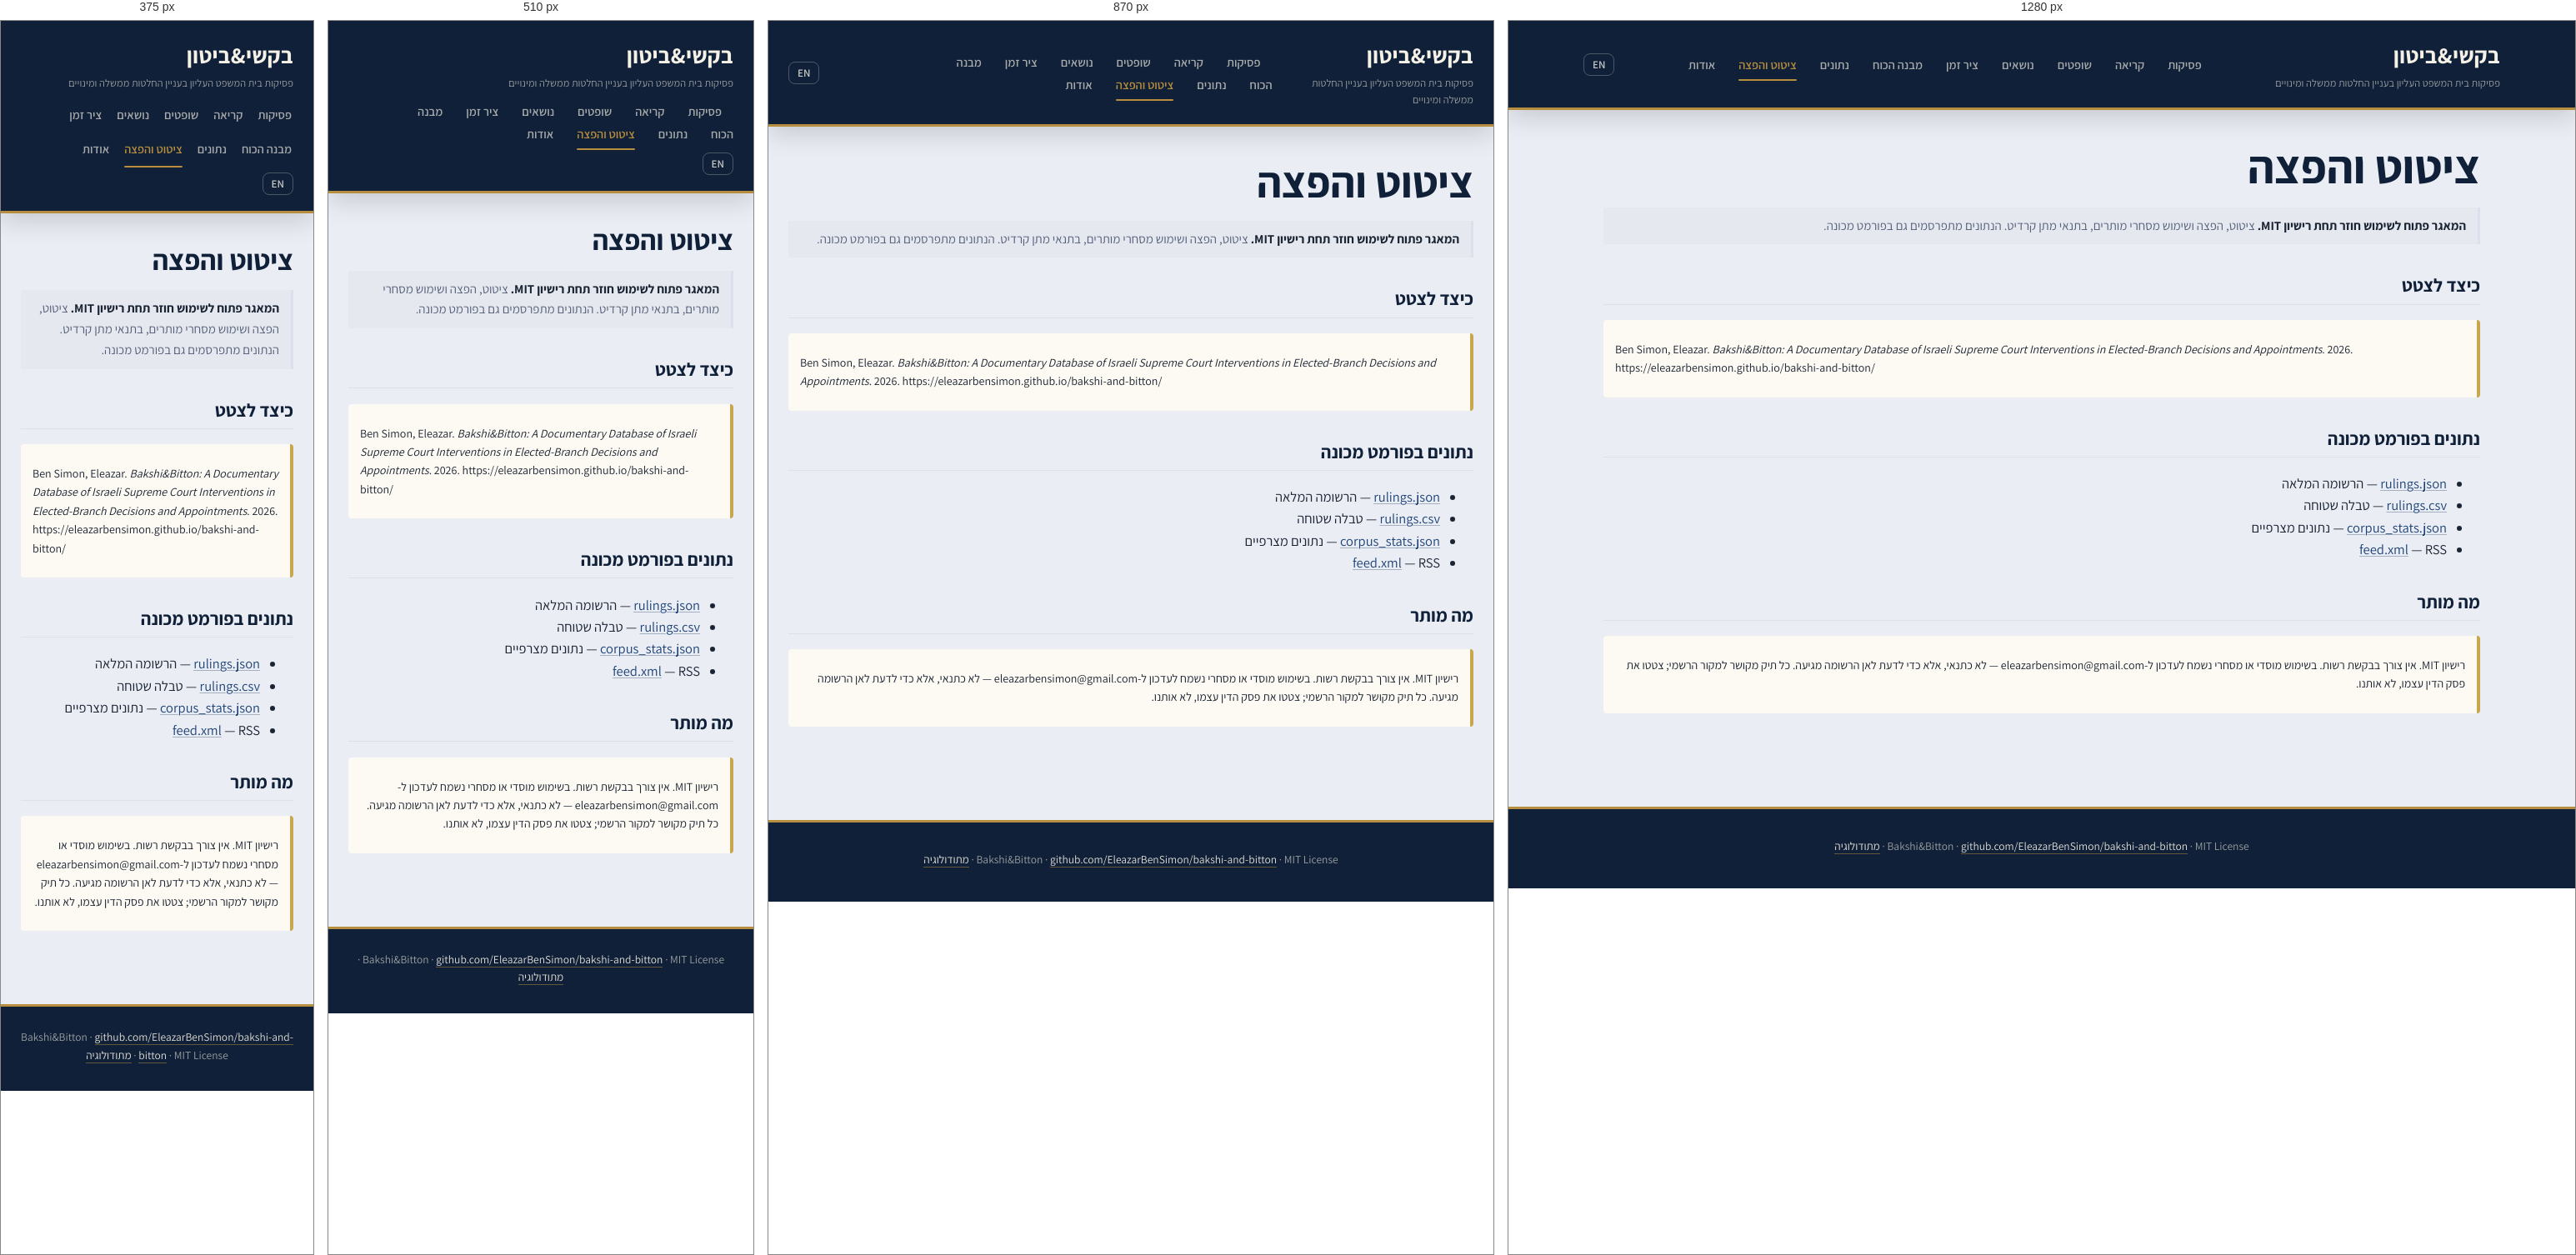
Rendered at 375 px, 510 px, 870 px and 1280 px, left to right.

<!-- file: cite.html -->
<!DOCTYPE html>
<html lang="he">
<head>
<meta name="google-site-verification" content="xjBO4qp4oVELM3i_R8MDu1IgT9S9u0hNMyDfKPHIWd4">
<meta charset="UTF-8">
<meta name="viewport" content="width=device-width, initial-scale=1">
<meta name="robots" content="max-image-preview:large">
<title>Bakshi&Bitton · ציטוט והפצה / Cite & Share</title>
<link rel="icon" href="assets/favicon.svg" type="image/svg+xml">
<meta name="description" content="כיצד לצטט ולהפיץ את מאגר בקשי וביטון — פורמטים אקדמיים, קישורים יציבים, וייצוא נתונים.">
<link rel="canonical" href="https://eleazarbensimon.github.io/bakshi-and-bitton/cite.html">
<meta property="og:type" content="website">
<meta property="og:site_name" content="Bakshi&amp;Bitton · בקשי&amp;ביטון">
<meta property="og:title" content="ציטוט והפצה">
<meta property="og:description" content="כיצד לצטט ולהפיץ את מאגר בקשי וביטון — פורמטים אקדמיים, קישורים יציבים, וייצוא נתונים.">
<meta property="og:url" content="https://eleazarbensimon.github.io/bakshi-and-bitton/cite.html">
<meta property="og:image" content="https://eleazarbensimon.github.io/bakshi-and-bitton/assets/og-default.png">
<meta property="og:locale" content="he_IL">
<meta property="og:locale:alternate" content="en_US">
<meta name="twitter:card" content="summary_large_image">
<meta name="twitter:site" content="@EleazarBenSimon">
<meta name="twitter:creator" content="@EleazarBenSimon">
<meta name="twitter:title" content="ציטוט והפצה">
<meta name="twitter:description" content="כיצד לצטט ולהפיץ את מאגר בקשי וביטון — פורמטים אקדמיים, קישורים יציבים, וייצוא נתונים.">
<meta name="twitter:image" content="https://eleazarbensimon.github.io/bakshi-and-bitton/assets/og-default.png">
<link rel="stylesheet" href="assets/style.css?v=83fbcdf3">
<link rel="alternate" type="application/rss+xml" title="Bakshi&Bitton — new rulings" href="feed.xml">
</head>
<body>
<div id="root"><!-- PRERENDER:MAIN:BEGIN -->
<header><div class="header-inner"><div><a class="logo" href="index.html">בקשי&amp;ביטון<span class="logo-sub">פסיקות בית המשפט העליון בעניין החלטות ממשלה ומינויים</span></a></div><nav><a href="index.html">פסיקות</a><a href="reading.html">קריאה</a><a href="justices.html">שופטים</a><a href="tags.html">נושאים</a><a href="timeline.html">ציר זמן</a><a href="reading-power-structure.html">מבנה הכוח</a><a href="stats.html">נתונים</a><a href="cite.html" style="font-weight:600;color:var(--accent)">ציטוט והפצה</a><a href="about.html">אודות</a></nav><button class="lang-toggle" data-spa="cite.html" onclick="localStorage.setItem('bakshi-and-bitton-lang','en');location.href=this.dataset.spa">EN</button></div></header><main><h1>ציטוט והפצה</h1><p class="ruling-definition" dir="auto"><strong>המאגר פתוח לשימוש חוזר תחת רישיון MIT.</strong> ציטוט, הפצה ושימוש מסחרי מותרים, בתנאי מתן קרדיט. הנתונים מתפרסמים גם בפורמט מכונה.</p><h2>כיצד לצטט</h2><div class="notes-box"><p dir="auto">Ben Simon, Eleazar. <em>Bakshi&amp;Bitton: A Documentary Database of Israeli Supreme Court Interventions in Elected-Branch Decisions and Appointments</em>. 2026. https://eleazarbensimon.github.io/bakshi-and-bitton/</p></div><h2>נתונים בפורמט מכונה</h2><ul><li><a href="_data/rulings.json">rulings.json</a> — הרשומה המלאה</li><li><a href="_data/rulings.csv">rulings.csv</a> — טבלה שטוחה</li><li><a href="_data/corpus_stats.json">corpus_stats.json</a> — נתונים מצרפיים</li><li><a href="feed.xml">feed.xml</a> — RSS</li></ul><h2>מה מותר</h2><div class="notes-box"><p dir="auto">רישיון MIT. אין צורך בבקשת רשות. בשימוש מוסדי או מסחרי נשמח לעדכון ל-eleazarbensimon@gmail.com — לא כתנאי, אלא כדי לדעת לאן הרשומה מגיעה. כל תיק מקושר למקור הרשמי; צטטו את פסק הדין עצמו, לא אותנו.</p></div></main><footer>Bakshi&Bitton · <a href="https://github.com/EleazarBenSimon/bakshi-and-bitton">github.com/EleazarBenSimon/bakshi-and-bitton</a> · MIT License · <a href="https://github.com/EleazarBenSimon/bakshi-and-bitton/blob/main/METHODOLOGY.md">מתודולוגיה</a></footer>
<!-- PRERENDER:MAIN:END --></div>
<script src="assets/app.js?v=10b10049"></script>
<script>
(async function () {
  const { t, el, renderHeader, renderFooter, lang } = window.CO;
  const root = document.getElementById("root");
  document.documentElement.lang = lang;

  root.append(renderHeader("cite"));

  const main = el("main", {});

  if (lang === "he") {
    main.innerHTML = `
      <h1>ציטוט והפצה</h1>
      <p class="page-intro">פרויקט בקשי וביטון מתפרסם כדי שייעשה בו שימוש: לציטוט במחקר, לעבודת מודעות, לכתיבה עיתונאית, להגנה משפטית. הדף הזה מאגד את הפורמטים והכלים שמקלים את השימוש.</p>

      <h2>ציטוט אקדמי של הפרויקט כולו</h2>

      <h3>BibTeX</h3>
      <pre><code>@misc{bakshibitton2026,
  title  = {Bakshi\\&Bitton: A Documentary Database of Israeli Supreme Court
            Interventions in Elected-Branch Decisions and Appointments},
  author = {{Eleazar Ben Simon}},
  year   = {2026},
  url    = {https://eleazarbensimon.github.io/bakshi-and-bitton/},
  note   = {Accessed: YYYY-MM-DD}
}</code></pre>

      <h3>שיקגו (Author-Date)</h3>
      <p style="font-family: serif; font-size: 15px;">
      Ben Simon, Eleazar. 2026. <em>Bakshi&Bitton: A Documentary Database of Israeli Supreme Court Interventions in Elected-Branch Decisions and Appointments</em>. https://eleazarbensimon.github.io/bakshi-and-bitton/ (accessed YYYY-MM-DD).
      </p>

      <h3>APA</h3>
      <p style="font-family: serif; font-size: 15px;">
      Ben Simon, E. (2026). <em>Bakshi&Bitton: A documentary database of Israeli Supreme Court interventions in elected-branch decisions and appointments</em>. Retrieved YYYY-MM-DD from https://eleazarbensimon.github.io/bakshi-and-bitton/
      </p>

      <h2>ציטוט פסיקה ספציפית מהמאגר</h2>
      <p>השכבה התיעודית של הפרויקט מקושרת תמיד למקור הרשמי. בעת הציטוט, צטטו את פסק-הדין הרשמי ישירות וצרפו את הפניית הפרויקט כמקור משני:</p>
      <pre><code>בג"ץ 5658/23 התנועה למען איכות השלטון נ' הכנסת (1.1.2024).
מתועד גם ב: Bakshi&Bitton, &lt;https://eleazarbensimon.github.io/bakshi-and-bitton/ruling-5658-23.html&gt;</code></pre>

      <h2>ציטוט מאמר/הסבר משכבת התוכן</h2>
      <p>פריט תוכן (מאמר, הסבר, מסמך דפוסים) מצוטט עם שם הפריט, תאריך וכתובת:</p>
      <pre><code>בקשי וביטון, "מבנק מזרחי לבג"ץ 5658/23: רישום תיעודי של שלושים שנות מסלול דוקטרינלי," 2026-05-23,
&lt;https://eleazarbensimon.github.io/bakshi-and-bitton/reading-from-bank-mizrahi-to-hcj-5658-23.html&gt;</code></pre>

      <hr style="margin: 32px 0; border: none; border-top: 1px solid var(--border);">

      <h1>הפצה ושיתוף</h1>

      <h2>קישורים קבועים (Permalinks)</h2>
      <ul>
        <li><strong>דף הבית:</strong> <code>https://eleazarbensimon.github.io/bakshi-and-bitton/</code></li>
        <li><strong>פסיקה ספציפית:</strong> <code>.../ruling-&lt;case-id-slug&gt;.html</code></li>
        <li><strong>פרופיל שופט/ת:</strong> <code>.../justice.html?slug=&lt;justice-slug&gt;</code></li>
        <li><strong>מאמר/הסבר:</strong> <code>.../reading-&lt;piece-slug&gt;.html</code></li>
        <li><strong>מאגר נתונים (JSON):</strong> <code>.../_data/rulings.json</code></li>
        <li><strong>מאגר נתונים (CSV):</strong> <code><a href="_data/rulings.csv">.../_data/rulings.csv</a></code></li>
        <li><strong>הזנת RSS:</strong> <code><a href="feed.xml">.../feed.xml</a></code></li>
      </ul>

      <h2>הורדה לעיון לא-מקוון</h2>
      <p>כל עמוד באתר ניתן להדפסה כ-PDF דרך הדפדפן (Cmd/Ctrl + P → "שמור כ-PDF"). גיליון הסגנון מותאם להדפסה — ה-PDF יוצא נקי, ללא תפריטים, עם כתובות מלאות ליד כל קישור.</p>

      <h2 id="data-download">הורדת מאגר הנתונים</h2>
      <p>שתי גרסאות:</p>
      <ul>
        <li><strong>JSON</strong> (מובנה, מתאים לעיבוד תכנותי): <a href="_data/rulings.json">rulings.json</a></li>
        <li><strong>CSV</strong> (שטוח, מתאים ל-Excel / Google Sheets / R / pandas): <a href="_data/rulings.csv">rulings.csv</a></li>
      </ul>
      <p>שני הקבצים מתעדכנים אוטומטית עם כל הוספת פסיקה חדשה.</p>

      <h2>שיתוף ברשתות חברתיות</h2>
      <p>נוסחים מוכנים לשיתוף:</p>
      <p style="background:var(--accent-soft);padding:12px 16px;border-radius:6px;font-family:ui-monospace,'SF Mono',Menlo,monospace;font-size:13px;">
      בקשי וביטון — מאגר תיעודי של פסיקות בית המשפט העליון בעניין החלטות ממשלה ומינויים. מקור מובְנה, מקושר למקור הרשמי, פתוח לשימוש: https://eleazarbensimon.github.io/bakshi-and-bitton/
      </p>

      <h2>בקשת ייחוס</h2>
      <p>הפרויקט פתוח לשימוש חופשי תחת רישיון MIT (תוכן וקוד). בעת ציטוט, נבקש (לא דרישה משפטית — בקשה הוגנת):</p>
      <ul>
        <li>לקשר חזרה לכתובת מקור (אתר הפרויקט או הפסיקה הספציפית)</li>
        <li>לציין את שם הפרויקט ("בקשי וביטון" / "Bakshi&Bitton") כשמתאים</li>
        <li>בשימוש מסחרי או מוסדי — לעדכן את צוות הפרויקט (eleazarbensimon@gmail.com) כדי שנוכל ללמוד איך הפרויקט משרת בפועל</li>
      </ul>
    `;
  } else {
    main.innerHTML = `
      <h1>Cite & Share</h1>
      <p class="page-intro">Bakshi&Bitton is published so it will be used: for academic citation, awareness work, journalism, legal defense. This page collects the formats and tools that make using it easy.</p>

      <h2>Academic citation of the project as a whole</h2>

      <h3>BibTeX</h3>
      <pre><code>@misc{bakshibitton2026,
  title  = {Bakshi\\&Bitton: A Documentary Database of Israeli Supreme Court
            Interventions in Elected-Branch Decisions and Appointments},
  author = {{Eleazar Ben Simon}},
  year   = {2026},
  url    = {https://eleazarbensimon.github.io/bakshi-and-bitton/},
  note   = {Accessed: YYYY-MM-DD}
}</code></pre>

      <h3>Chicago (Author-Date)</h3>
      <p style="font-family: serif; font-size: 15px;">
      Ben Simon, Eleazar. 2026. <em>Bakshi&Bitton: A Documentary Database of Israeli Supreme Court Interventions in Elected-Branch Decisions and Appointments</em>. https://eleazarbensimon.github.io/bakshi-and-bitton/ (accessed YYYY-MM-DD).
      </p>

      <h3>APA</h3>
      <p style="font-family: serif; font-size: 15px;">
      Ben Simon, E. (2026). <em>Bakshi&Bitton: A documentary database of Israeli Supreme Court interventions in elected-branch decisions and appointments</em>. Retrieved YYYY-MM-DD from https://eleazarbensimon.github.io/bakshi-and-bitton/
      </p>

      <h2>Citing a specific ruling from the database</h2>
      <p>The documentary layer always links to the official source. When citing, cite the official ruling directly and add the project as a secondary reference:</p>
      <pre><code>HCJ 5658/23 Movement for Quality Government v. The Knesset (Jan. 1, 2024).
Also documented at: Bakshi&Bitton, &lt;https://eleazarbensimon.github.io/bakshi-and-bitton/ruling-5658-23.html&gt;</code></pre>

      <h2>Citing an essay / explainer from the content layer</h2>
      <p>A content piece (essay, explainer, pattern document) is cited with its title, date, and URL:</p>
      <pre><code>Bakshi&Bitton, "From Bank Mizrahi to HCJ 5658/23: A Documentary Record of Thirty Years of Doctrinal Arc," May 23, 2026,
&lt;https://eleazarbensimon.github.io/bakshi-and-bitton/reading-from-bank-mizrahi-to-hcj-5658-23.html&gt;</code></pre>

      <hr style="margin: 32px 0; border: none; border-top: 1px solid var(--border);">

      <h1>Distribute & Share</h1>

      <h2>Permalinks</h2>
      <ul>
        <li><strong>Home:</strong> <code>https://eleazarbensimon.github.io/bakshi-and-bitton/</code></li>
        <li><strong>Specific ruling:</strong> <code>.../ruling-&lt;case-id-slug&gt;.html</code></li>
        <li><strong>Justice profile:</strong> <code>.../justice.html?slug=&lt;justice-slug&gt;</code></li>
        <li><strong>Essay / explainer:</strong> <code>.../reading-&lt;piece-slug&gt;.html</code></li>
        <li><strong>Data (JSON):</strong> <code>.../_data/rulings.json</code></li>
        <li><strong>Data (CSV):</strong> <code><a href="_data/rulings.csv">.../_data/rulings.csv</a></code></li>
        <li><strong>RSS feed:</strong> <code><a href="feed.xml">.../feed.xml</a></code></li>
      </ul>

      <h2>Download for offline reading</h2>
      <p>Any page on the site can be printed to PDF via the browser (Cmd/Ctrl + P → "Save as PDF"). The print stylesheet is tuned for clean output — no menus, full URLs printed next to each link.</p>

      <h2 id="data-download">Download the database</h2>
      <p>Two formats:</p>
      <ul>
        <li><strong>JSON</strong> (structured, suitable for programmatic processing): <a href="_data/rulings.json">rulings.json</a></li>
        <li><strong>CSV</strong> (flat, suitable for Excel / Google Sheets / R / pandas): <a href="_data/rulings.csv">rulings.csv</a></li>
      </ul>
      <p>Both files regenerate automatically with every ruling addition.</p>

      <h2>Social-media share snippet</h2>
      <p>Ready text:</p>
      <p style="background:var(--accent-soft);padding:12px 16px;border-radius:6px;font-family:ui-monospace,'SF Mono',Menlo,monospace;font-size:13px;">
      Bakshi&Bitton — documentary database of Israeli Supreme Court rulings on government decisions and appointments. Structured, source-linked, open to use: https://eleazarbensimon.github.io/bakshi-and-bitton/
      </p>

      <h2>Attribution request</h2>
      <p>The project is openly licensed under MIT (code and content). When citing, please (a fair request — not a legal demand):</p>
      <ul>
        <li>Link back to the source URL (project home or specific ruling)</li>
        <li>Name the project ("Bakshi&Bitton") when appropriate</li>
        <li>For commercial or institutional use, let the project team know (eleazarbensimon@gmail.com) so we can learn how the project is actually serving</li>
      </ul>
    `;
  }

  root.append(main);
  root.append(renderFooter());
})();
</script>
</body>
</html>


/* @media block from assets/style.css */
@media (max-width: 600px) {
  .why-matters-body { font-size: 15.5px; }
}

/* @media block from assets/style.css */
@media (max-width: 700px) {
  .header-inner { flex-direction: column; align-items: flex-start; gap: 8px; }
  .ruling-detail-grid { grid-template-columns: 1fr; gap: 4px; }
  .ruling-detail-grid dt { padding-top: 8px; }
  table { font-size: 13px; }
  th, td { padding: 8px; }
  /* Prevent any element from forcing the body wider than the viewport on mobile */
  html, body { overflow-x: hidden; }
  main { max-width: 100vw; overflow-x: hidden; }
  .table-scroll table { min-width: 640px; }
}

/* @media block from assets/style.css */
@media (max-width: 700px) {
  .content-article { padding: 20px; }
  .article-body { font-size: 15px; }
  .reading-item { padding: 12px 14px; }
}

/* @media block from assets/style.css */
@media (max-width: 720px) {
  .curve-zoom-label { display: none; }
  .curve-zoom-bar { gap: 4px; justify-content: stretch; }
  .curve-zoom-btn {
    font-size: 12px;
    padding: 8px 10px;
    flex: 1 1 0;
    min-width: 70px;
  }
}

/* @media block from assets/style.css */
@media (max-width: 980px) {
  .content-layout { grid-template-columns: 1fr; }
  .content-layout > .content-article { padding: 24px 22px; }
}

/* @media block from assets/style.css */
@media (max-width: 980px) {
  .toc-sidebar {
    position: static;
    max-height: 0;
    overflow: hidden;
    padding: 0;
    margin: 0;
    transition: max-height 0.3s ease;
  }
  .toc-sidebar--open {
    max-height: 50vh;
    overflow-y: auto;
    padding: 14px 0 18px;
    margin-bottom: 12px;
  }
  .toc-mobile-toggle { display: block; }
}

/* @media block from assets/style.css */
@media (max-width: 600px) {
  .ruling-hero { padding: 18px 16px; }
  .rh-case { font-size: 26px; }
  .rh-summary { font-size: 16.5px; }
}

/* @media block from assets/style.css */
@media (max-width: 600px) {
  .reading-hero-title { font-size: 28px; }
  .article-title { font-size: 24px; }
  .content-article .article-body { font-size: 16px; line-height: 1.75; }
  .quick-answer-body { font-size: 15px; }
  .reading-grid { grid-template-columns: 1fr; gap: 14px; }
  .reading-card { padding: 18px 18px 14px; }
  .card-title { font-size: 16.5px; }
  .read-next-grid { grid-template-columns: 1fr; }
  .back-to-top { bottom: 16px; inset-inline-end: 16px; width: 40px; height: 40px; }
  .share-bar { gap: 6px; }
  .share-btn { padding: 6px 11px; font-size: 12.5px; }
}

/* @media block from assets/style.css */
@media (max-width: 700px) {
  .featured-card {
    grid-template-columns: 1fr;
  }
  .featured-card-art {
    aspect-ratio: 16 / 10;
  }
  .featured-card-text {
    padding: 18px 20px;
  }
  .featured-card-title { font-size: 19px; }
}

/* @media block from assets/style.css */
@media (max-width: 700px) {
  .comic-title { font-size: 26px; }
  .comic-subtitle { font-size: 15px; }
  .comic-strip { gap: 36px; }
  .comic-panel-number { width: 28px; height: 28px; font-size: 14px; top: 10px; inset-inline-start: 10px; }
  .comic-year-ribbon { font-size: 12px; padding: 5px 10px; top: 10px; inset-inline-end: 10px; }
  .comic-bubble { font-size: 12.5px; padding: 8px 11px; border-width: 2px; }
  .comic-caption { font-size: 13.5px; padding: 13px 16px 16px; }
  .comic-stamp { font-size: 32px; padding: 6px 18px; border-width: 5px; }
  .comic-endnote { padding: 18px 18px; }
}

/* @media block from assets/style.css */
@media (max-width: 600px) {
  h1 { font-size: 27px; }
  .article-title { font-size: 26px; }
  .reading-hero-title { font-size: 30px; }
  .content-article .article-body h2 { font-size: 21px; }
}

/* @media block from assets/style.css */
@media (max-width: 700px) {
  .header-inner { flex-direction: column; align-items: flex-start; gap: 10px; }
  .notice { font-size: 16px; }
  footer { margin-top: 48px; padding: 26px 20px 32px; }
}

/* @media block from assets/style.css */
@media (max-width: 600px) {
  .home-headline { padding: 12px 14px; }
  .home-headline-text { font-size: 15px; }
  .home-headline-num { font-size: 21px; }
}

/* @media block from assets/style.css */
@media (max-width: 760px) {
  .stat-band { grid-template-columns: repeat(2, 1fr); gap: 10px; }
  .stat-num { font-size: 30px; }
  .stat-tile { padding: 14px 16px; }
  .fbar { gap: 8px; padding: 10px; }
  .fbar-select { flex: 1 1 30%; max-width: none; font-size: 13px; padding: 8px 10px; }
  .fbar-spacer { display: none; }
  .fbar-count { order: -1; flex-basis: 100%; }
  /* hide the soft columns on small screens; rows stay tappable */
  .col-soft { display: none; }
  /* with soft cols hidden, the 4 remaining columns must fit the viewport
     (override the legacy 6-column min-width that pushed outcome off-screen) */
  .table-scroll .rulings-table { min-width: 0; }
  .rrow td, .rulings-table thead th, .th-btn { padding-inline: 8px; }
  .rrow-name { font-size: 11.5px; }
  .stat-num { white-space: nowrap; }
}

/* @media block from assets/style.css */
@media (max-width: 420px) {
  .stat-band { grid-template-columns: 1fr 1fr; }
  /* tighten the masthead and let the 6-item nav wrap cleanly on phones */
  header { padding: 12px 14px; }
  nav { display: flex; flex-wrap: wrap; gap: 6px 14px; }
  nav a { margin: 0; font-size: 13px; }
  .logo { font-size: 18px; }
  .logo-sub { font-size: 12px; }
  /* keep comic speech bubbles legible but not oversized on narrow screens */
  .comic-bubble { font-size: 11.5px; padding: 7px 9px; }
}

/* @media block from assets/style.css */
@media (max-width: 600px) {
  .content-article .article-body { max-width: none; }
  html[lang="en"] .content-article .article-body > p:first-of-type::first-letter {
    font-size: 2.8em;
  }
}

/* @media block from assets/style.css */
@media (max-width: 720px) { .ps-stats { grid-template-columns: repeat(2, 1fr); } }

/* @media block from assets/style.css */
@media (max-width: 600px) {
  .ps-stats { grid-template-columns: 1fr; }
  .ps-grid { grid-template-columns: 1fr; }
  .ps-hero { padding: 18px 16px; font-size: 16px; }
  .ps-intro { font-size: 15.5px; }
  .ps-tab { padding: 6px 12px; font-size: 12.5px; }
}